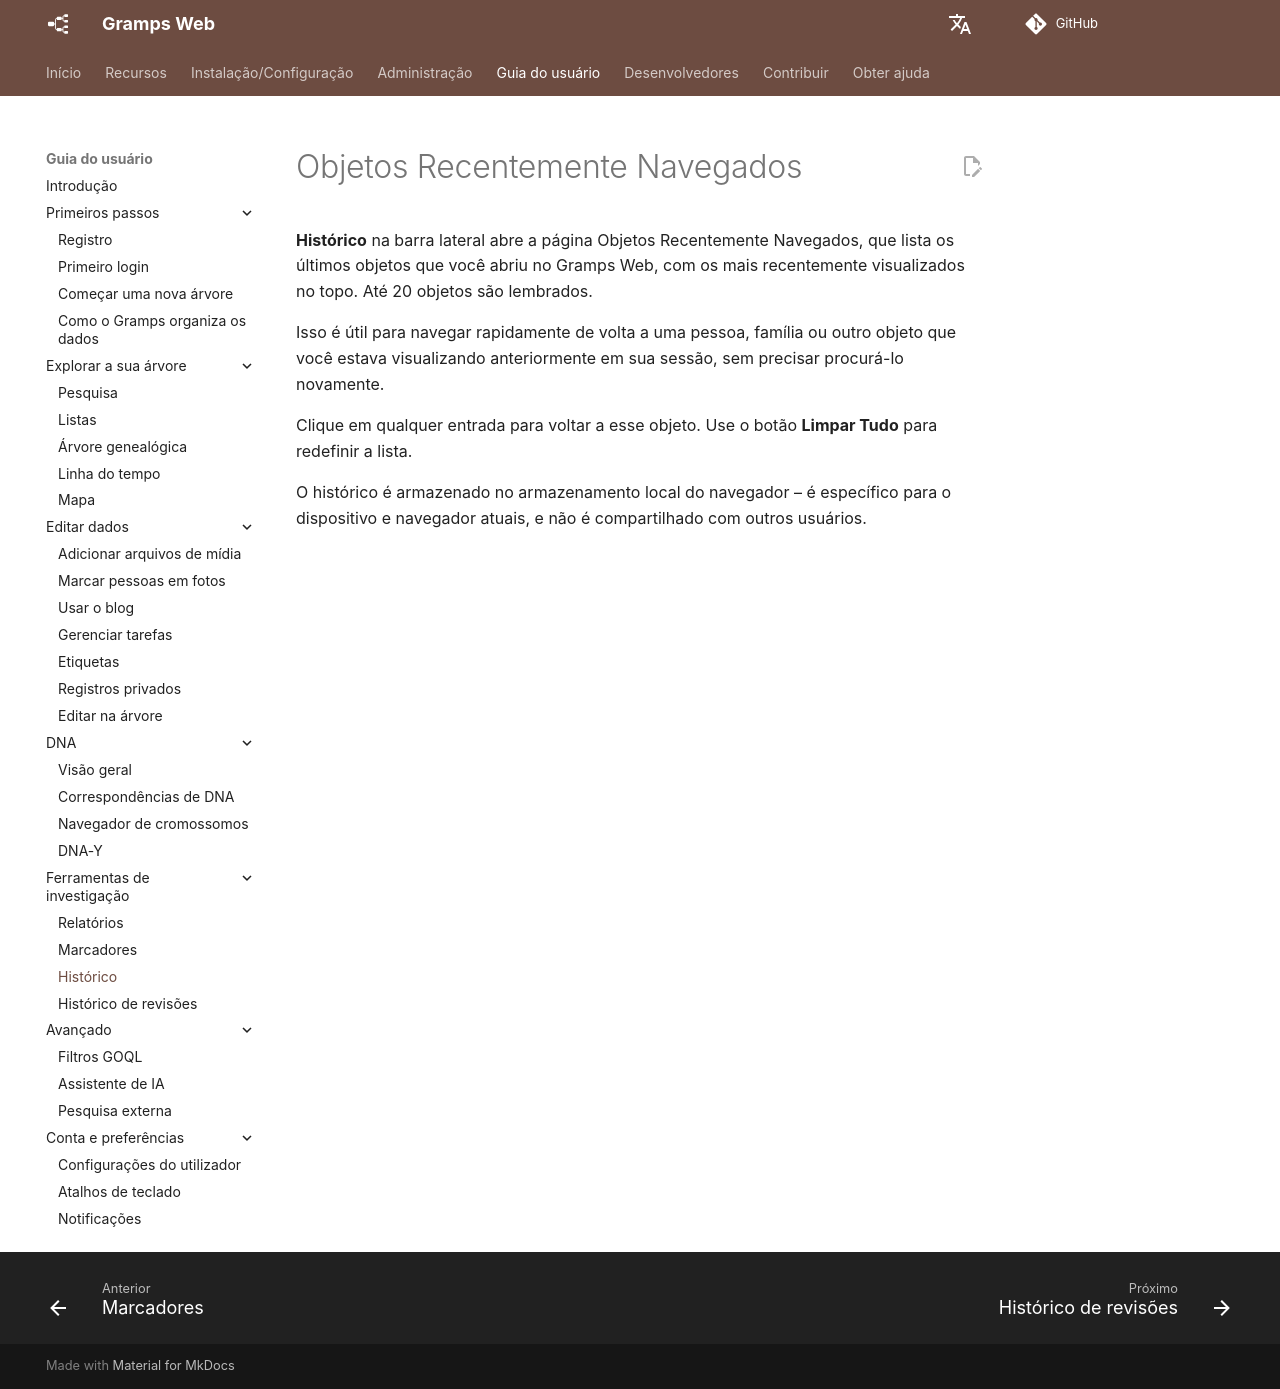

repository: gramps-project/gramps-web-docs · page: pt/user-guide/recent/index.html · generator: mkdocs

# Objetos Recentemente Navegados

**Histórico** na barra lateral abre a página Objetos Recentemente Navegados, que lista os últimos objetos que você abriu no Gramps Web, com os mais recentemente visualizados no topo. Até 20 objetos são lembrados.

Isso é útil para navegar rapidamente de volta a uma pessoa, família ou outro objeto que você estava visualizando anteriormente em sua sessão, sem precisar procurá-lo novamente.

Clique em qualquer entrada para voltar a esse objeto. Use o botão **Limpar Tudo** para redefinir a lista.

O histórico é armazenado no armazenamento local do navegador – é específico para o dispositivo e navegador atuais, e não é compartilhado com outros usuários.
